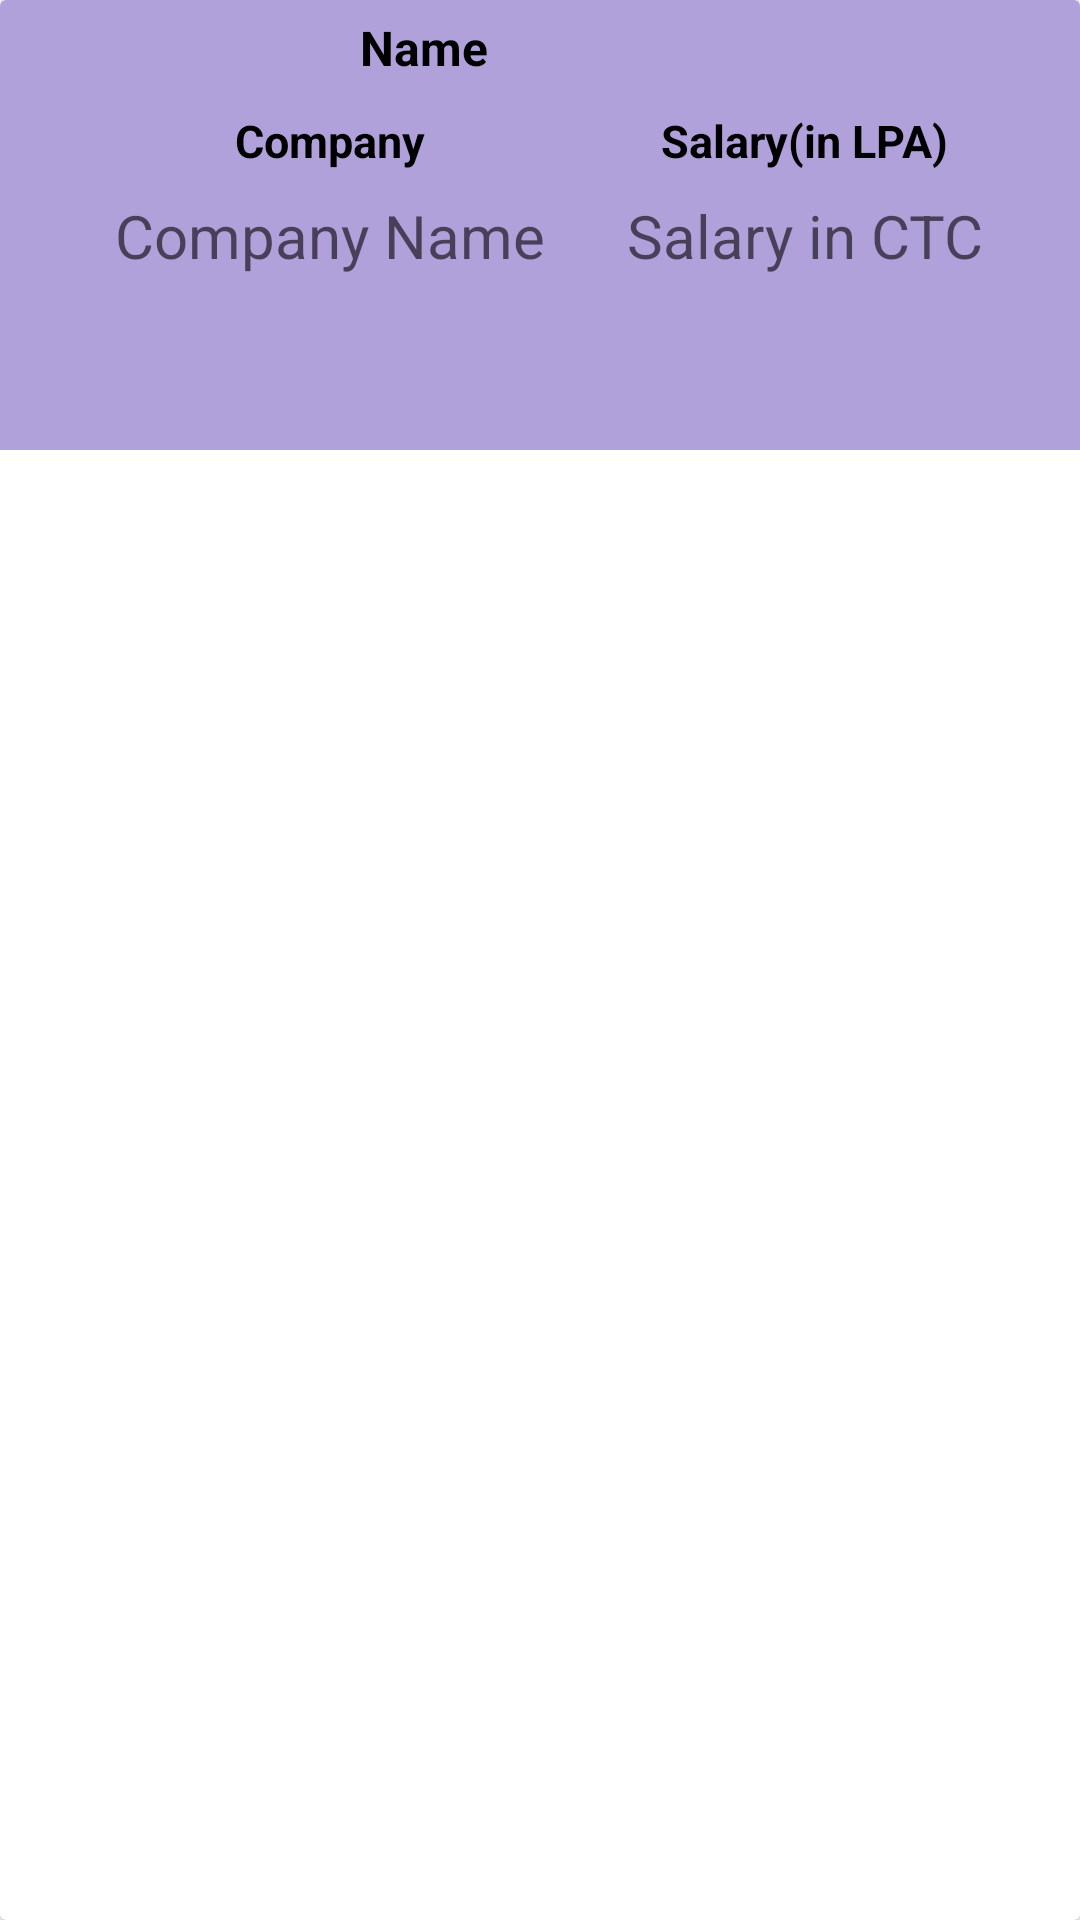

Reconstruct the res/layout file that produces this screen, plus the resources it refers to.
<!-- AndroidManifest.xml: application theme Theme.Placements -->
<!-- res/layout/testing.xml -->
<?xml version="1.0" encoding="utf-8"?>
<androidx.cardview.widget.CardView
    xmlns:android="http://schemas.android.com/apk/res/android"
    android:layout_width="match_parent"
    android:layout_height="wrap_content"
    xmlns:app="http://schemas.android.com/apk/res-auto"
    android:layout_margin="8dp"

    >

    <LinearLayout
        android:layout_width="match_parent"
        android:layout_height="150dp"
        android:background="#B1A1DB"
        android:orientation="vertical">

        <TextView
            android:id="@+id/IdDist"
            android:layout_width="match_parent"
            android:layout_height="wrap_content"
            android:paddingLeft="120sp"
            android:paddingTop="5sp"
            android:text="Name"
            android:textColor="@color/black"
            android:textSize="16sp"
            android:textStyle="bold"></TextView>

        <LinearLayout
            android:layout_width="match_parent"
            android:layout_height="wrap_content"
            android:orientation="horizontal"
            android:outlineSpotShadowColor="@color/black"
            android:paddingTop="6dp"
            android:paddingBottom="6dp"
            android:weightSum="3">

            <LinearLayout
                android:layout_width="wrap_content"
                android:layout_height="wrap_content"
                android:layout_weight="1"
                android:layout_marginLeft="25dp"
                android:orientation="vertical">

                <TextView
                    android:layout_width="match_parent"
                    android:layout_height="wrap_content"
                    android:layout_gravity="center_horizontal"
                    android:padding="4dp"
                    android:text="Company"
                    android:textAlignment="center"
                    android:textColor="@color/black"
                    android:textSize="15sp"
                    android:textStyle="bold" />

                <TextView
                    android:id="@+id/IdCases"
                    android:layout_width="match_parent"
                    android:layout_height="66dp"
                    android:layout_gravity="center_horizontal"
                    android:hint="Company Name"
                    android:padding="4dp"
                    android:textAlignment="center"
                    android:textColor="@color/purple_500"
                    android:textSize="20sp" />
            </LinearLayout>












            <LinearLayout
                android:layout_width="wrap_content"
                android:layout_height="wrap_content"
                android:layout_weight="1"
                android:orientation="vertical">

                <TextView
                    android:layout_width="match_parent"
                    android:layout_height="wrap_content"
                    android:layout_gravity="center_horizontal"
                    android:padding="4dp"
                    android:text="Salary(in LPA)"
                    android:textAlignment="center"
                    android:textColor="@color/black"
                    android:textSize="15sp"
                    android:textStyle="bold" />

                <TextView
                    android:id="@+id/IdDeaths"
                    android:layout_width="match_parent"
                    android:layout_height="66dp"
                    android:layout_gravity="center_horizontal"
                    android:hint="Salary in CTC"
                    android:padding="4dp"
                    android:textAlignment="center"
                    android:textColor="@color/red"
                    android:textSize="20sp" />
            </LinearLayout>

        </LinearLayout>

    </LinearLayout>

</androidx.cardview.widget.CardView>
<!-- resources referenced by this layout -->
<resources>
  <color name="black">#FF000000</color>
  <color name="purple_500">#FF6200EE</color>
  <color name="red">#F44336</color>
  <style name="Theme.Placements" parent="Theme.MaterialComponents.DayNight.DarkActionBar">
          
          <item name="colorPrimary">@color/purple_500</item>
          <item name="colorPrimaryVariant">@color/purple_700</item>
          <item name="colorOnPrimary">@color/white</item>
          
          <item name="colorSecondary">@color/teal_200</item>
          <item name="colorSecondaryVariant">@color/teal_700</item>
          <item name="colorOnSecondary">@color/black</item>
          
          <item name="android:statusBarColor" tools:targetApi="l">?attr/colorPrimaryVariant</item>
          
      </style>
  <color name="purple_700">#FF3700B3</color>
  <color name="white">#FFFFFFFF</color>
  <color name="teal_200">#FF03DAC5</color>
  <color name="teal_700">#FF018786</color>
</resources>
